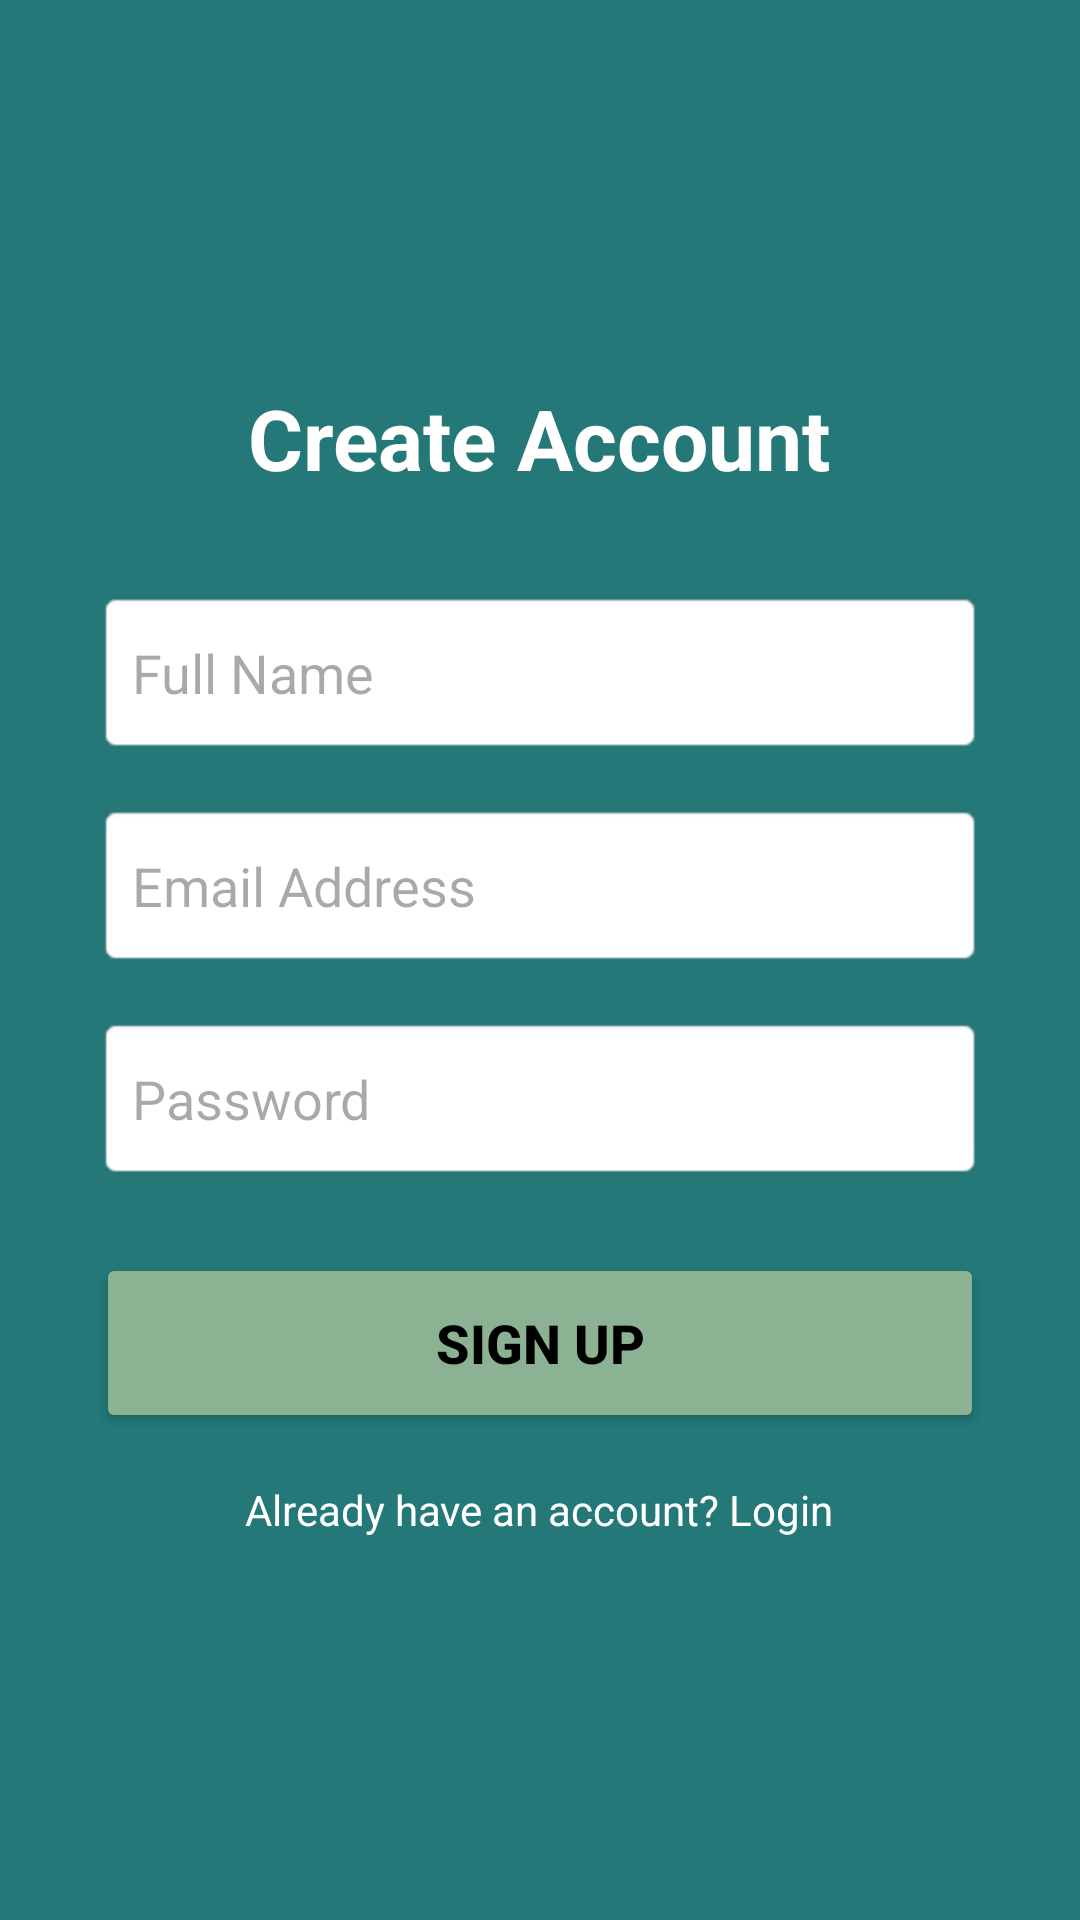

Write the Android layout XML for this screen, with the resource values it uses.
<!-- AndroidManifest.xml: application theme Theme.SaveAStray -->
<!-- res/layout/activity_sign_up.xml -->
<?xml version="1.0" encoding="utf-8"?>
<LinearLayout xmlns:android="http://schemas.android.com/apk/res/android"
    android:layout_width="match_parent"
    android:layout_height="match_parent"
    android:orientation="vertical"
    android:padding="32dp"
    android:gravity="center"
    android:background="@color/deep_teal">

    <TextView
        android:layout_width="wrap_content"
        android:layout_height="wrap_content"
        android:text="Create Account"
        android:textColor="@color/white"
        android:textSize="28sp"
        android:textStyle="bold"
        android:layout_marginBottom="32dp"/>

    <EditText
        android:id="@+id/etRegName"
        android:layout_width="match_parent"
        android:layout_height="55dp"
        android:hint="Full Name"
        android:inputType="textPersonName"
        android:background="@android:drawable/editbox_background"
        android:padding="12dp"
        android:layout_marginBottom="16dp"/>

    <EditText
        android:id="@+id/etRegEmail"
        android:layout_width="match_parent"
        android:layout_height="55dp"
        android:hint="Email Address"
        android:inputType="textEmailAddress"
        android:background="@android:drawable/editbox_background"
        android:padding="12dp"
        android:layout_marginBottom="16dp"/>

    <EditText
        android:id="@+id/etRegPassword"
        android:layout_width="match_parent"
        android:layout_height="55dp"
        android:hint="Password"
        android:inputType="textPassword"
        android:background="@android:drawable/editbox_background"
        android:padding="12dp"
        android:layout_marginBottom="24dp"/>

    <Button
        android:id="@+id/btnRegister"
        android:layout_width="match_parent"
        android:layout_height="60dp"
        android:text="Sign Up"
        android:textSize="18sp"
        android:textStyle="bold"
        android:backgroundTint="#8AB293"
        android:textColor="@color/black"
        android:layout_marginBottom="16dp"/>

    <TextView
        android:id="@+id/tvLoginLink"
        android:layout_width="wrap_content"
        android:layout_height="wrap_content"
        android:text="Already have an account? Login"
        android:textColor="@color/white"
        android:textSize="14sp"/>

</LinearLayout>
<!-- resources referenced by this layout -->
<resources>
  <color name="black">#FF000000</color>
  <color name="deep_teal">#247878</color>
  <color name="white">#FFFFFFFF</color>
  <style name="Theme.SaveAStray" parent="Base.Theme.SaveAStray" />
  <style name="Base.Theme.SaveAStray" parent="Theme.Material3.DayNight.NoActionBar">
          <item name="colorPrimary">@color/deep_teal</item>
          <item name="colorSecondary">@color/sage_green</item>
          <item name="android:statusBarColor">@color/deep_teal</item>
      </style>
  <color name="sage_green">#9DBA94</color>
</resources>
